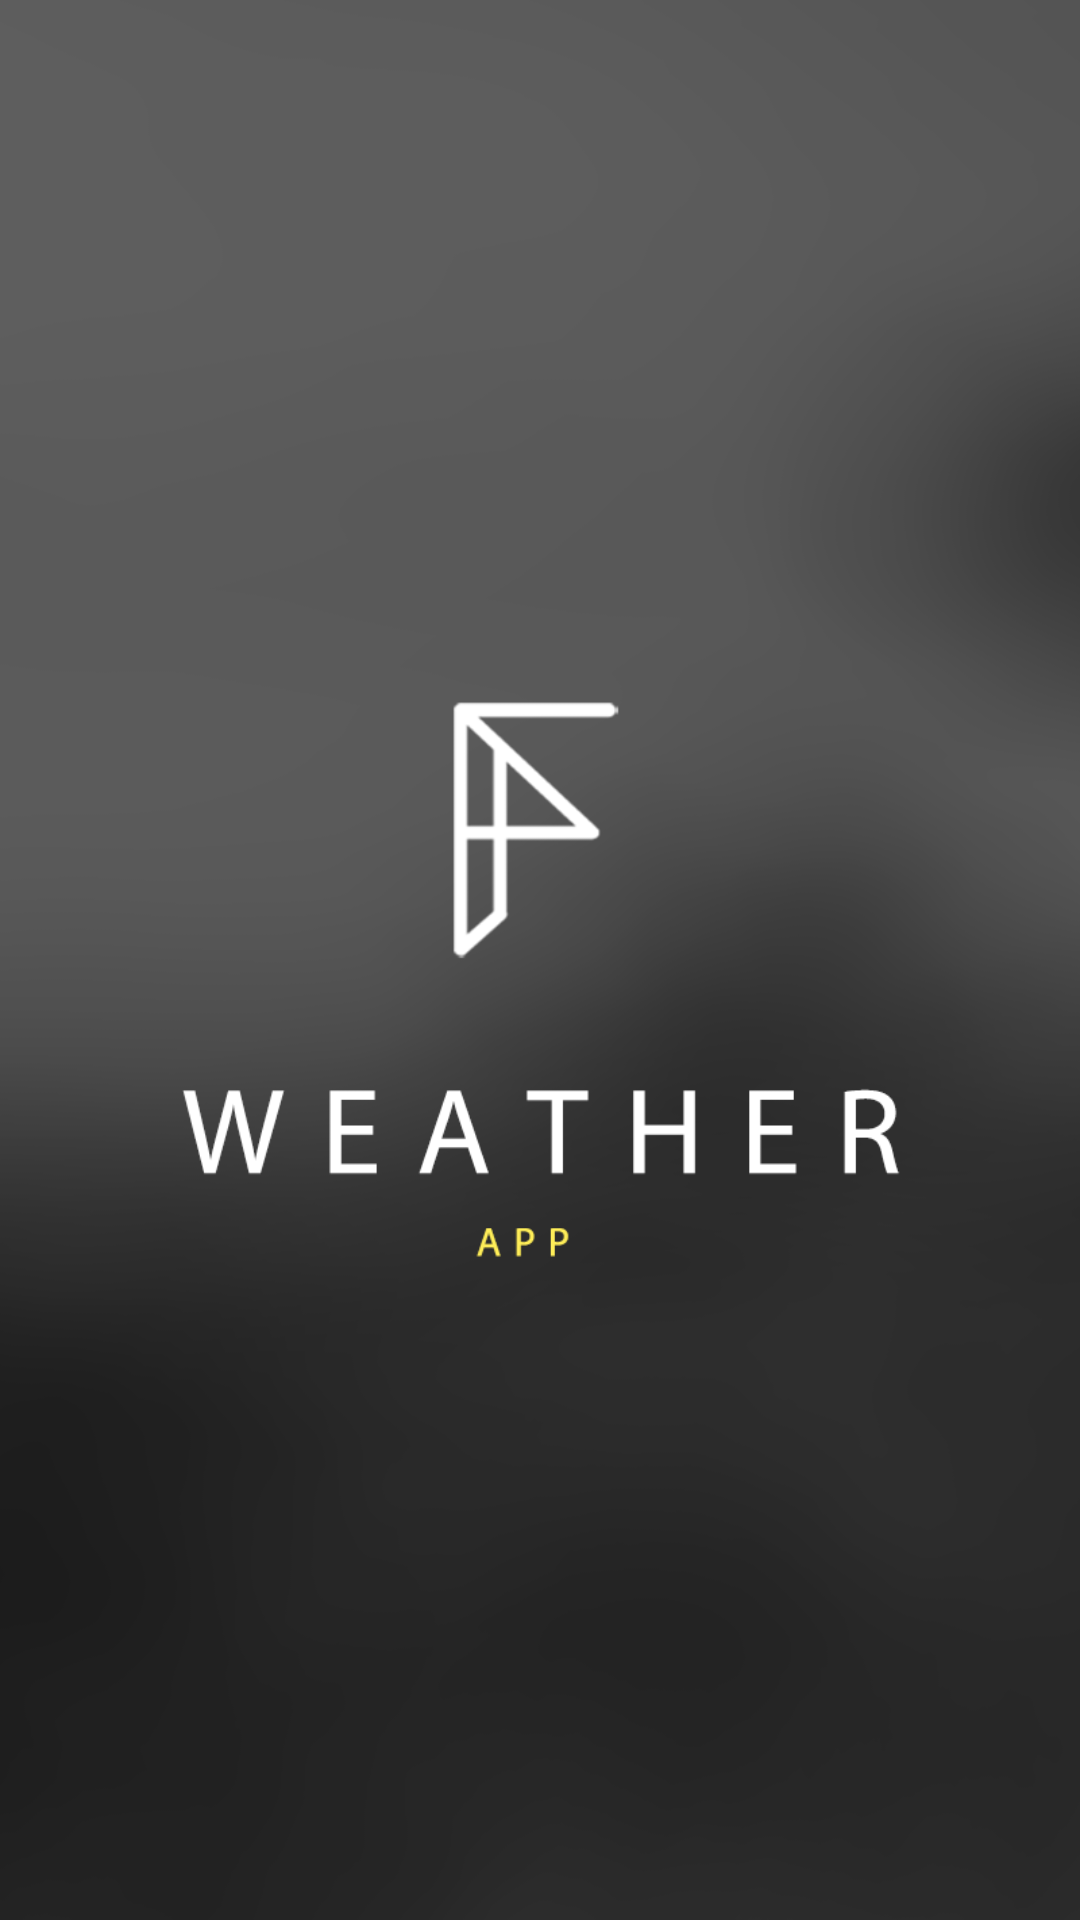

Layout XML and referenced resources for this Android screen:
<!-- AndroidManifest.xml: application theme Theme.AppStartLoadTranslucent -->
<!-- res/layout/activity_launch.xml -->
<?xml version="1.0" encoding="utf-8"?>
<LinearLayout xmlns:android="http://schemas.android.com/apk/res/android"
    android:orientation="vertical"
    android:layout_width="match_parent"
    android:layout_height="match_parent">
    <ImageView
        android:layout_width="match_parent"
        android:layout_height="match_parent"
        android:background="@drawable/launch"/>
</LinearLayout>
<!-- resources referenced by this layout -->
<resources>
  <!-- drawable launch: png bitmap (drawable-xxhdpi, 341115 bytes) -->
  <style name="Theme.AppStartLoadTranslucent" parent="android:Theme">
          <item name="android:windowIsTranslucent">true</item>
          <item name="android:windowNoTitle">true</item>
      </style>
</resources>
